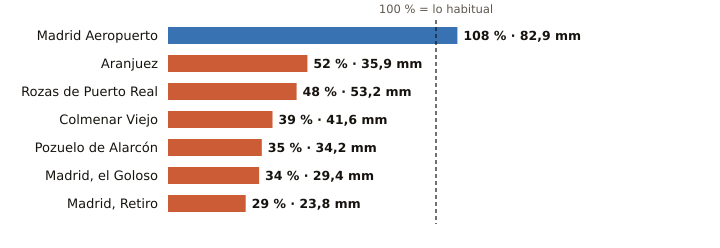

Values plotted in this chart, from the file beside it:
estacion, provincia, indicativo, mm_otono, referencia_mm, pct, periodo_referencia, hasta, hora
Madrid Aeropuerto, Madrid, 3129, 82.9, 76.8, 108, 1991-2020, 2026-10-27, 20
Aranjuez, Madrid, 3100B, 35.9, 69.3, 52, 1997-2025, 2026-10-27, 20
Rozas de Puerto Real, Madrid, 3330Y, 53.2, 110.9, 48, 2009-2025, 2026-10-27, 20
Colmenar Viejo, Madrid, 3191E, 41.6, 106.0, 39, 1991-2020, 2026-10-27, 20
Pozuelo de Alarcón, Madrid, 3194Y, 34.2, 98.7, 35, 2006-2025, 2026-10-27, 17
Madrid, el Goloso, Madrid, 3126Y, 29.4, 85.6, 34, 2004-2025, 2026-10-27, 18
Madrid, Retiro, Madrid, 3195, 23.8, 80.8, 29, 1991-2020, 2026-10-27, 20
